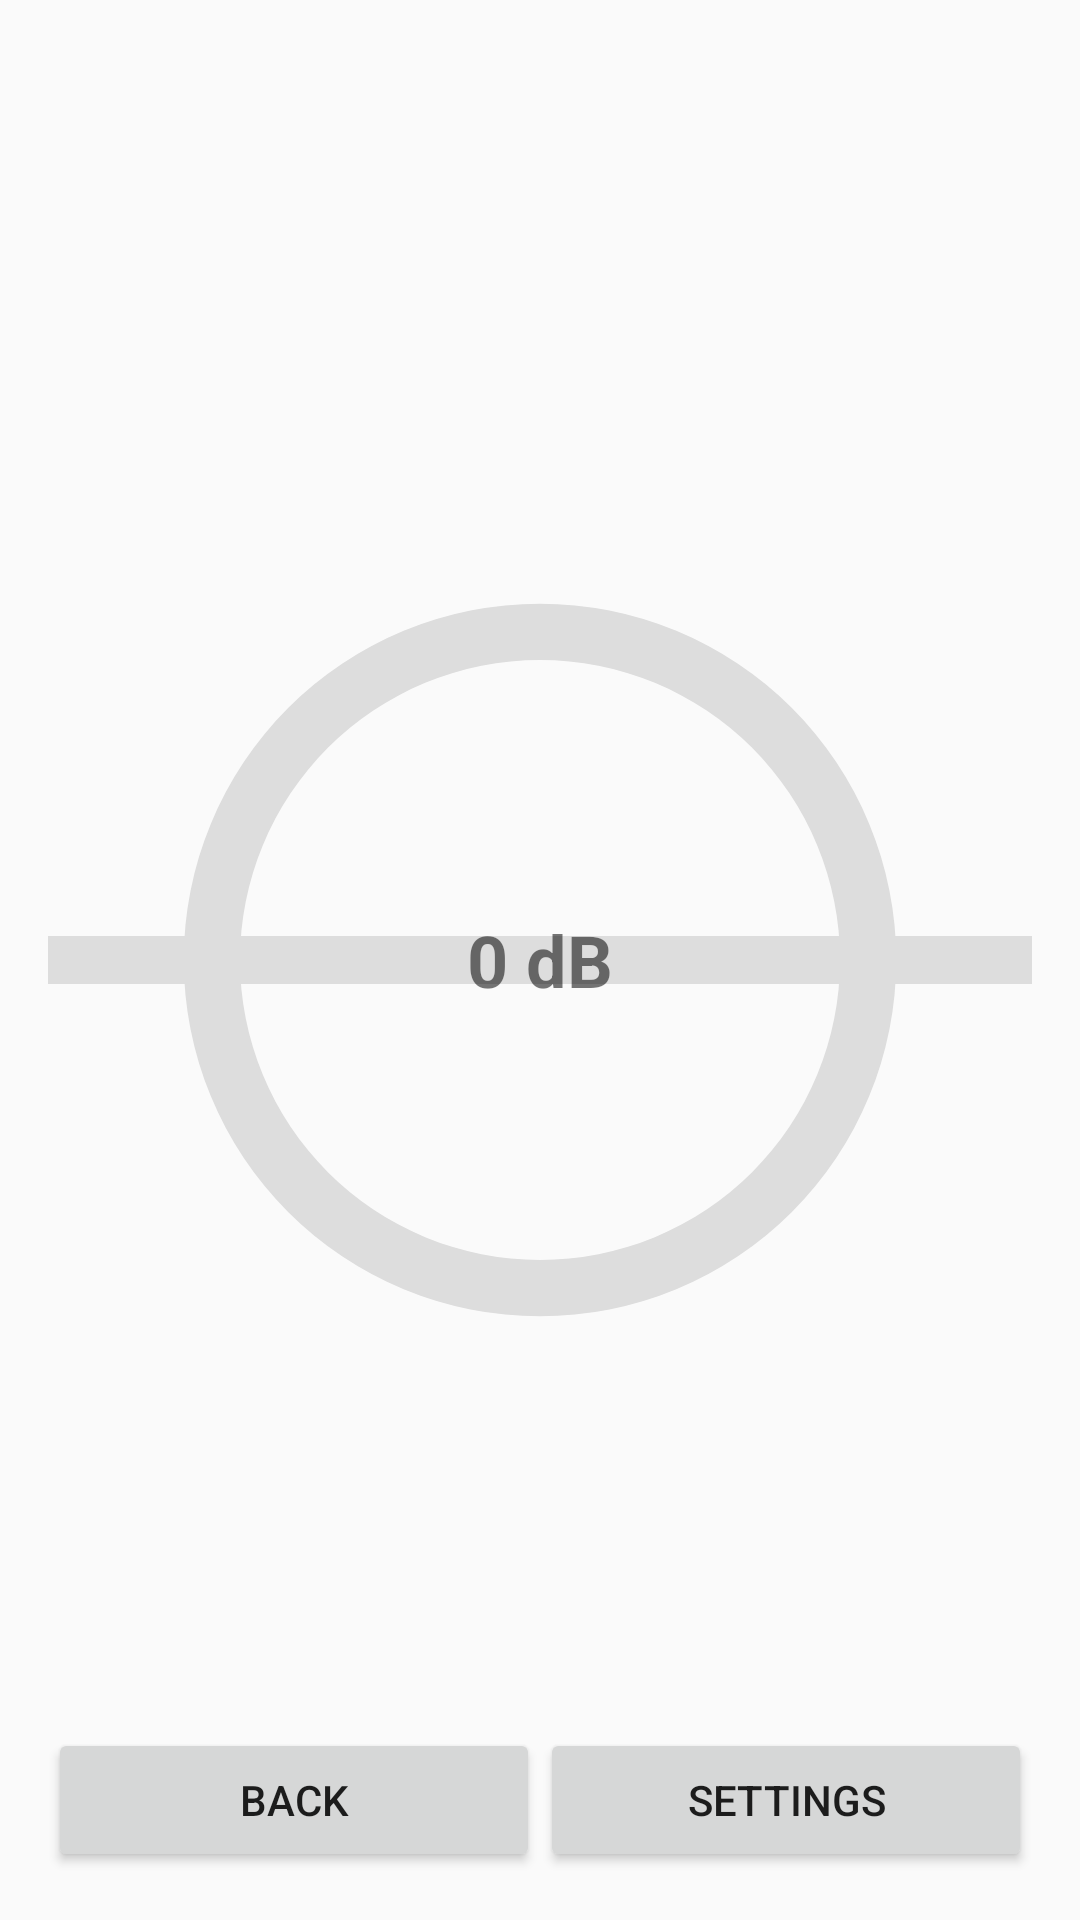

Android layout source for this screen:
<!-- AndroidManifest.xml: application theme Theme.MyHearing -->
<!-- res/layout/dbmode_gauge.xml -->
<?xml version="1.0" encoding="utf-8"?>
<RelativeLayout xmlns:android="http://schemas.android.com/apk/res/android"
    android:layout_width="match_parent"
    android:layout_height="match_parent"
    android:padding="16dp">

    
    <ProgressBar
        android:id="@+id/progressBar"
        style="?android:attr/progressBarStyleHorizontal"
        android:layout_width="300dp"
        android:layout_height="300dp"
        android:layout_centerInParent="true"
        android:indeterminate="false"
        android:max="100"
        android:progress="0"
        android:progressDrawable="@drawable/circular_progress_bar" />

    <ProgressBar
        android:id="@+id/horizontalProgressBar"
        style="?android:attr/progressBarStyleHorizontal"
        android:layout_width="match_parent"
        android:layout_height="wrap_content"
        android:layout_centerInParent="true"
        android:max="100"
        android:progress="0"
        android:progressDrawable="@drawable/horizontal_progress_bar" />


    <TextView
        android:id="@+id/tvDecibelLevel"
        android:layout_width="wrap_content"
        android:layout_height="wrap_content"
        android:layout_centerInParent="true"
        android:gravity="center"
        android:text="0 dB"
        android:textSize="24sp"
        android:textStyle="bold" />

    <LinearLayout
        android:layout_width="match_parent"
        android:layout_height="wrap_content"
        android:layout_alignParentBottom="true"
        android:orientation="horizontal">

        <Button
            android:id="@+id/backButton"
            android:layout_width="0dp"
            android:layout_height="wrap_content"
            android:layout_weight="1"
            android:text="Back" />

        <Button
            android:id="@+id/settingsButton"
            android:layout_width="0dp"
            android:layout_height="wrap_content"
            android:layout_weight="1"
            android:text="Settings" />
    </LinearLayout>
</RelativeLayout>
<!-- resources referenced by this layout -->
<resources>
  <!-- drawable circular_progress_bar (drawable) -->
  <?xml version="1.0" encoding="utf-8"?>
  <layer-list xmlns:android="http://schemas.android.com/apk/res/android">
      <item>
          <shape
              android:shape="ring"
              android:thicknessRatio="16"
              android:useLevel="false">
              <solid android:color="#DDD" />
          </shape>
      </item>
      <item>
          <rotate
              android:fromDegrees="270"
              android:toDegrees="270">
              <shape
                  android:shape="ring"
                  android:thicknessRatio="16"
                  android:useLevel="true">
                  <gradient
                      android:startColor="#00FF00"
                      android:endColor="#FF0000"
                      android:type="sweep" />
              </shape>
          </rotate>
      </item>
  </layer-list>
  <!-- drawable horizontal_progress_bar (drawable) -->
  <?xml version="1.0" encoding="utf-8"?>
  <layer-list xmlns:android="http://schemas.android.com/apk/res/android">
      <item>
          <shape android:shape="rectangle">
              <solid android:color="#DDD" />
          </shape>
      </item>
      <item android:id="@android:id/progress">
          <clip>
              <shape android:shape="rectangle">
                  <gradient
                      android:startColor="#00FF00"
                      android:endColor="#FF0000"
                      android:angle="0"
                  />
              </shape>
          </clip>
      </item>
  </layer-list>
  <style name="Theme.MyHearing" parent="Theme.AppCompat.Light.NoActionBar">
          
      </style>&gt;
</resources>
